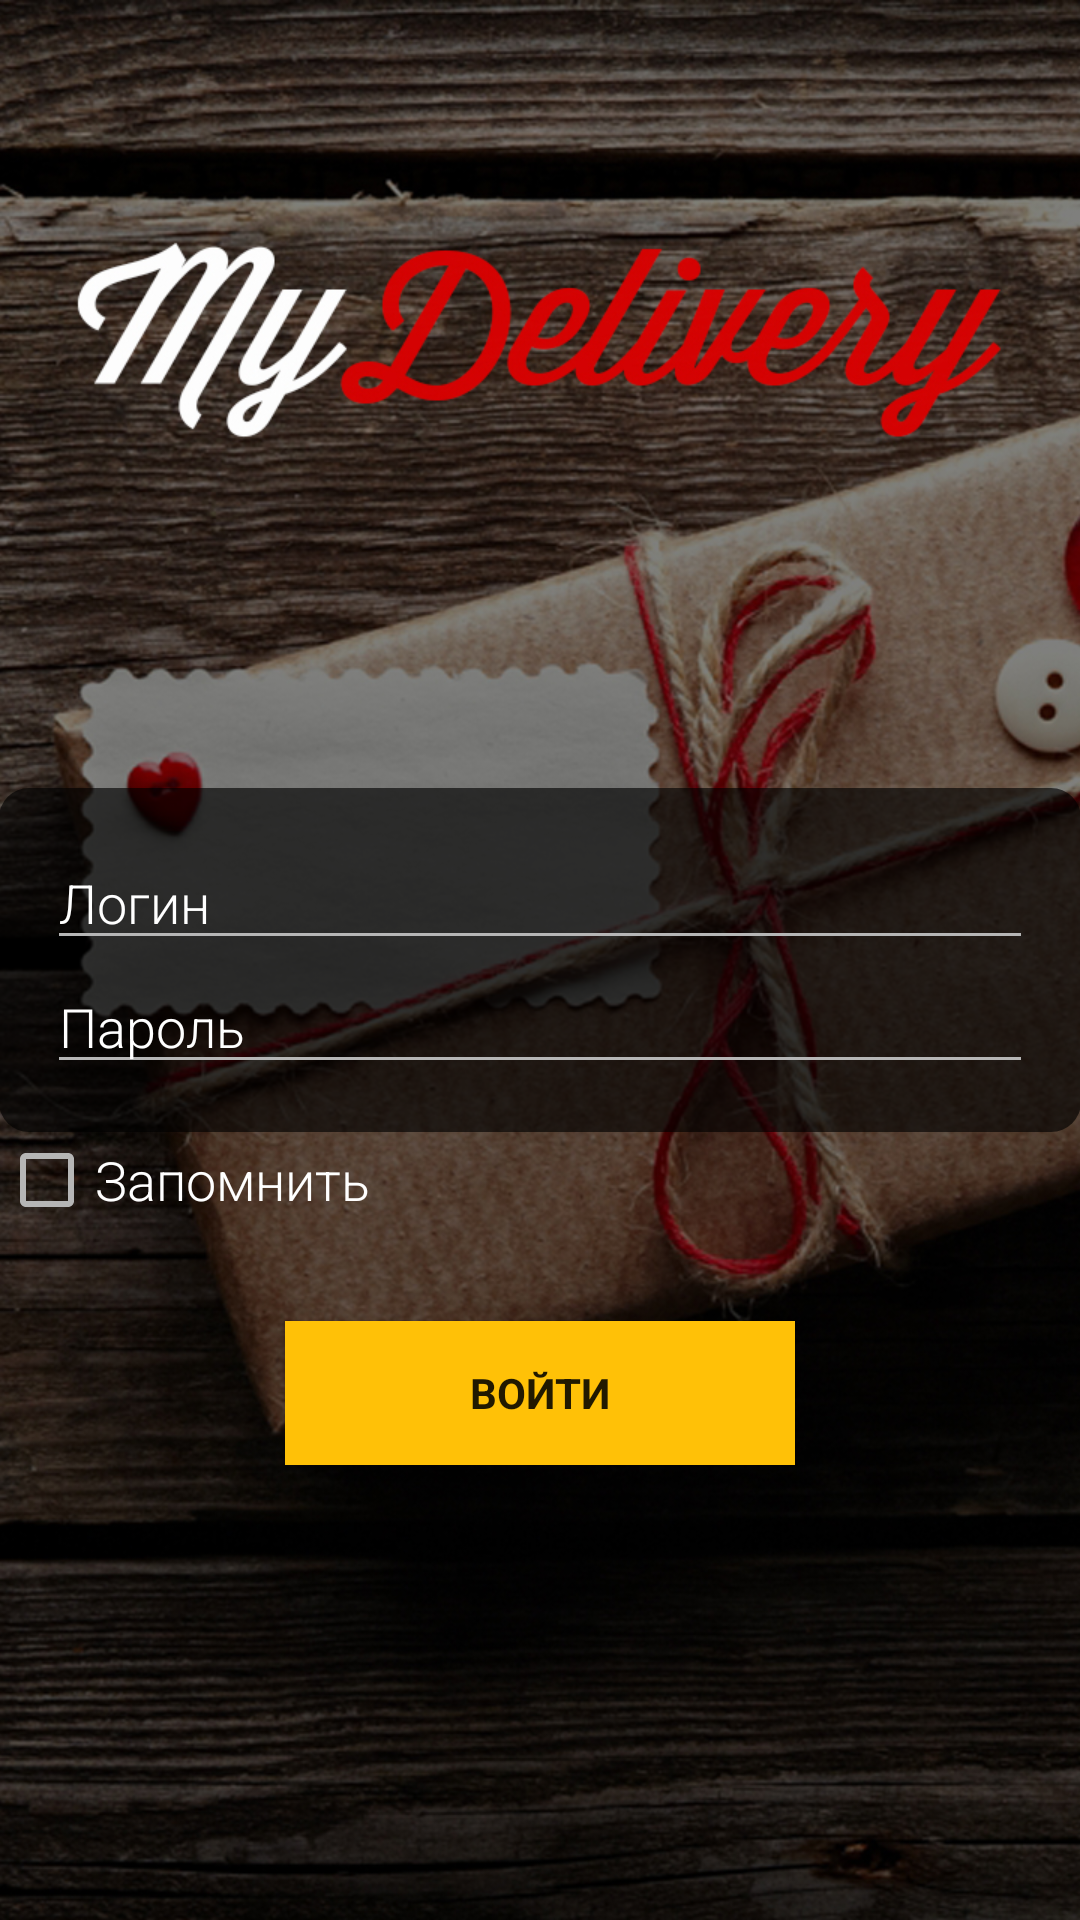

Here is an Android app screen rendered from its layout file. Give the layout XML and the strings, colors and styles it references.
<!-- AndroidManifest.xml: activity theme MyMaterialTheme.Base.noActionBar -->
<!-- res/layout/activity_splash.xml -->
<?xml version="1.0" encoding="utf-8"?>
<RelativeLayout xmlns:android="http://schemas.android.com/apk/res/android"
    xmlns:tools="http://schemas.android.com/tools"
    android:layout_width="match_parent"
    android:layout_height="match_parent"
    tools:context="ru.mydeliveryclient.SplashActivity">

    <ImageView
        android:layout_width="match_parent"
        android:layout_height="match_parent"
        android:scaleType="centerCrop"
        android:src="@drawable/background" />

    <RelativeLayout
        android:layout_width="match_parent"
        android:layout_height="match_parent"
        android:paddingBottom="@dimen/activity_vertical_margin"
        android:paddingLeft="@dimen/activity_horizontal_margin"
        android:paddingRight="@dimen/activity_horizontal_margin"
        android:paddingTop="@dimen/activity_vertical_margin">

        <RelativeLayout
            android:id="@+id/form"
            android:layout_width="wrap_content"
            android:layout_height="wrap_content"
            android:layout_centerInParent="true"
            android:background="@drawable/bg_edit_text"
            android:descendantFocusability="beforeDescendants"
            android:focusableInTouchMode="true"
            android:padding="16dp">

            <EditText
                android:id="@+id/editLogin"
                android:layout_width="match_parent"
                android:layout_height="wrap_content"
                android:fontFamily="sans-serif-light"
                android:hint="Логин"
                android:inputType="text"
                android:textColor="@android:color/white"
                android:textColorHint="@android:color/white" />

            <EditText
                android:id="@+id/editPassword"
                android:layout_width="match_parent"
                android:layout_height="wrap_content"
                android:layout_alignParentLeft="true"
                android:layout_alignParentStart="true"
                android:layout_below="@id/editLogin"
                android:fontFamily="sans-serif-light"
                android:hint="Пароль"
                android:inputType="textPassword"
                android:textColor="@android:color/white"
                android:textColorHint="@android:color/white" />
        </RelativeLayout>

        <CheckBox
            android:id="@+id/setLogin"
            android:layout_width="match_parent"
            android:layout_height="wrap_content"
            android:layout_below="@id/form"
            android:fontFamily="sans-serif-light"
            android:text="Запомнить"
            android:textColor="@android:color/white"
            android:textSize="18sp" />

        <Button
            android:id="@+id/button"
            android:layout_width="170dp"
            android:layout_height="wrap_content"
            android:layout_below="@id/setLogin"
            android:layout_centerHorizontal="true"
            android:layout_marginTop="31dp"
            android:background="@color/btn"
            android:fontFamily="sans-serif"
            android:text="Войти"
            android:textStyle="bold" />
    </RelativeLayout>
</RelativeLayout>
<!-- resources referenced by this layout -->
<resources>
  <color name="btn">#ffc107</color>
  <dimen name="activity_horizontal_margin">64dp</dimen>
  <!-- drawable background: jpg bitmap (drawable, 590713 bytes) -->
  <!-- drawable bg_edit_text (drawable) -->
  <?xml version="1.0" encoding="utf-8"?>
  <shape xmlns:android="http://schemas.android.com/apk/res/android"
      android:shape="rectangle">
      <solid android:color="#a2000000" />
      <corners
          android:radius="10dp"/>
  </shape>
  <style name="MyMaterialTheme.Base.noActionBar" parent="Theme.AppCompat.Light.DarkActionBar">
          <item name="colorControlNormal">#b6b6b6</item>
          <item name="colorControlActivated">@color/colorAccent</item>
          <item name="colorControlHighlight">@color/colorAccent</item>
          <item name="windowNoTitle">true</item>
          <item name="windowActionBar">false</item>
          <item name="colorPrimary">@color/colorPrimary</item>
          <item name="colorPrimaryDark">@color/colorPrimaryDark</item>
          <item name="colorAccent">@color/colorAccent</item>
      </style>
  <color name="colorAccent">#eaeaea</color>
  <color name="colorPrimary">#1e88e5</color>
  <color name="colorPrimaryDark">#000000</color>
</resources>
